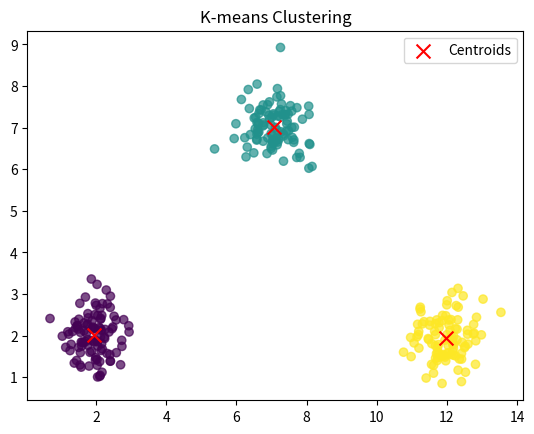

The matplotlib source for this figure:
import numpy as np
import matplotlib.pyplot as plt

def k_means(data, k, max_iterations=100):
    centroids = data[np.random.choice(range(len(data)), k, replace=False)]
    
    for _ in range(max_iterations):
        labels = np.argmin(np.linalg.norm(data - centroids[:, np.newaxis], axis=2), axis=0)
        new_centroids = np.array([data[labels == i].mean(axis=0) for i in range(k)])
        
        if np.all(centroids == new_centroids):
            break
        
        centroids = new_centroids

    return centroids, labels

if __name__ == "__main__":
    # Generate synthetic data with three clusters
    np.random.seed(42)
    data1 = np.random.normal(loc=[2, 2], scale=[0.5, 0.5], size=(100, 2))
    data2 = np.random.normal(loc=[7, 7], scale=[0.5, 0.5], size=(100, 2))
    data3 = np.random.normal(loc=[12, 2], scale=[0.5, 0.5], size=(100, 2))
    data = np.concatenate([data1, data2, data3])

    # Number of clusters
    k = 3

    # Apply K-means clustering
    centroids, labels = k_means(data, k)

    # Plot the results
    plt.scatter(data[:, 0], data[:, 1], c=labels, cmap='viridis', alpha=0.7)
    plt.scatter(centroids[:, 0], centroids[:, 1], c='red', marker='x', s=100, label='Centroids')
    plt.title('K-means Clustering')
    plt.legend()
    plt.show()
